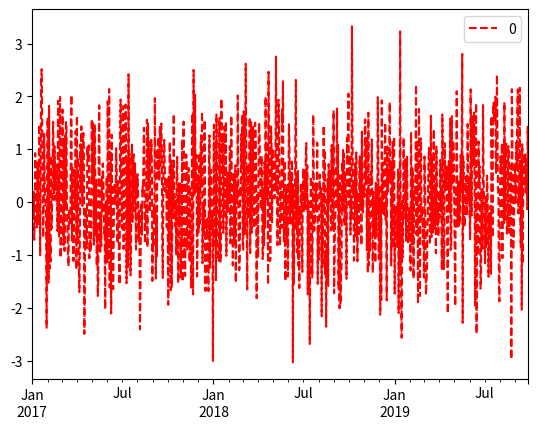
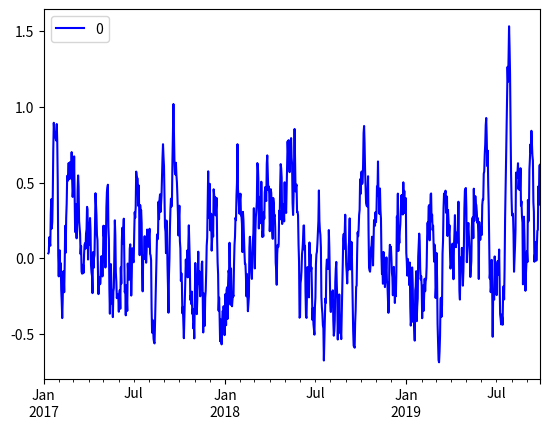

Write Python code to recreate these figures, in order.
import pandas as pd
import numpy as np
import matplotlib.pyplot as plt
# %matplotlib inline

date_rng = pd.date_range('20170303', periods=100, freq='D')
# print(date_rng)

ser_obj = pd.Series(range(len(date_rng)), index=date_rng)
# print(range(len(date_rng)))
# print(ser_obj.head(10))

date_sum_sample = ser_obj.resample('5D').ohlc()
# print(date_sum_sample)

# print(ser_obj.groupby(lambda x: x.weekday).sum())

"""
df = pd.DataFrame(np.random.randn(5, 3),
                  index=pd.date_range('20170101', periods=5, freq='W-MON'),
                  columns=['S1', 'S2', 'S3'])
print(df.resample('D').asfreq())
"""

df = pd.DataFrame(np.random.randn(1000),
                  index=pd.date_range('20170101', periods=1000))
r_obj = df.rolling(window=5)
# print(df.head(10))
# print(r_obj.mean().head(10))

plt.figure(figsize=(15, 5))

df.plot(style='r--')
df.rolling(window=10).mean().plot(style='b')

